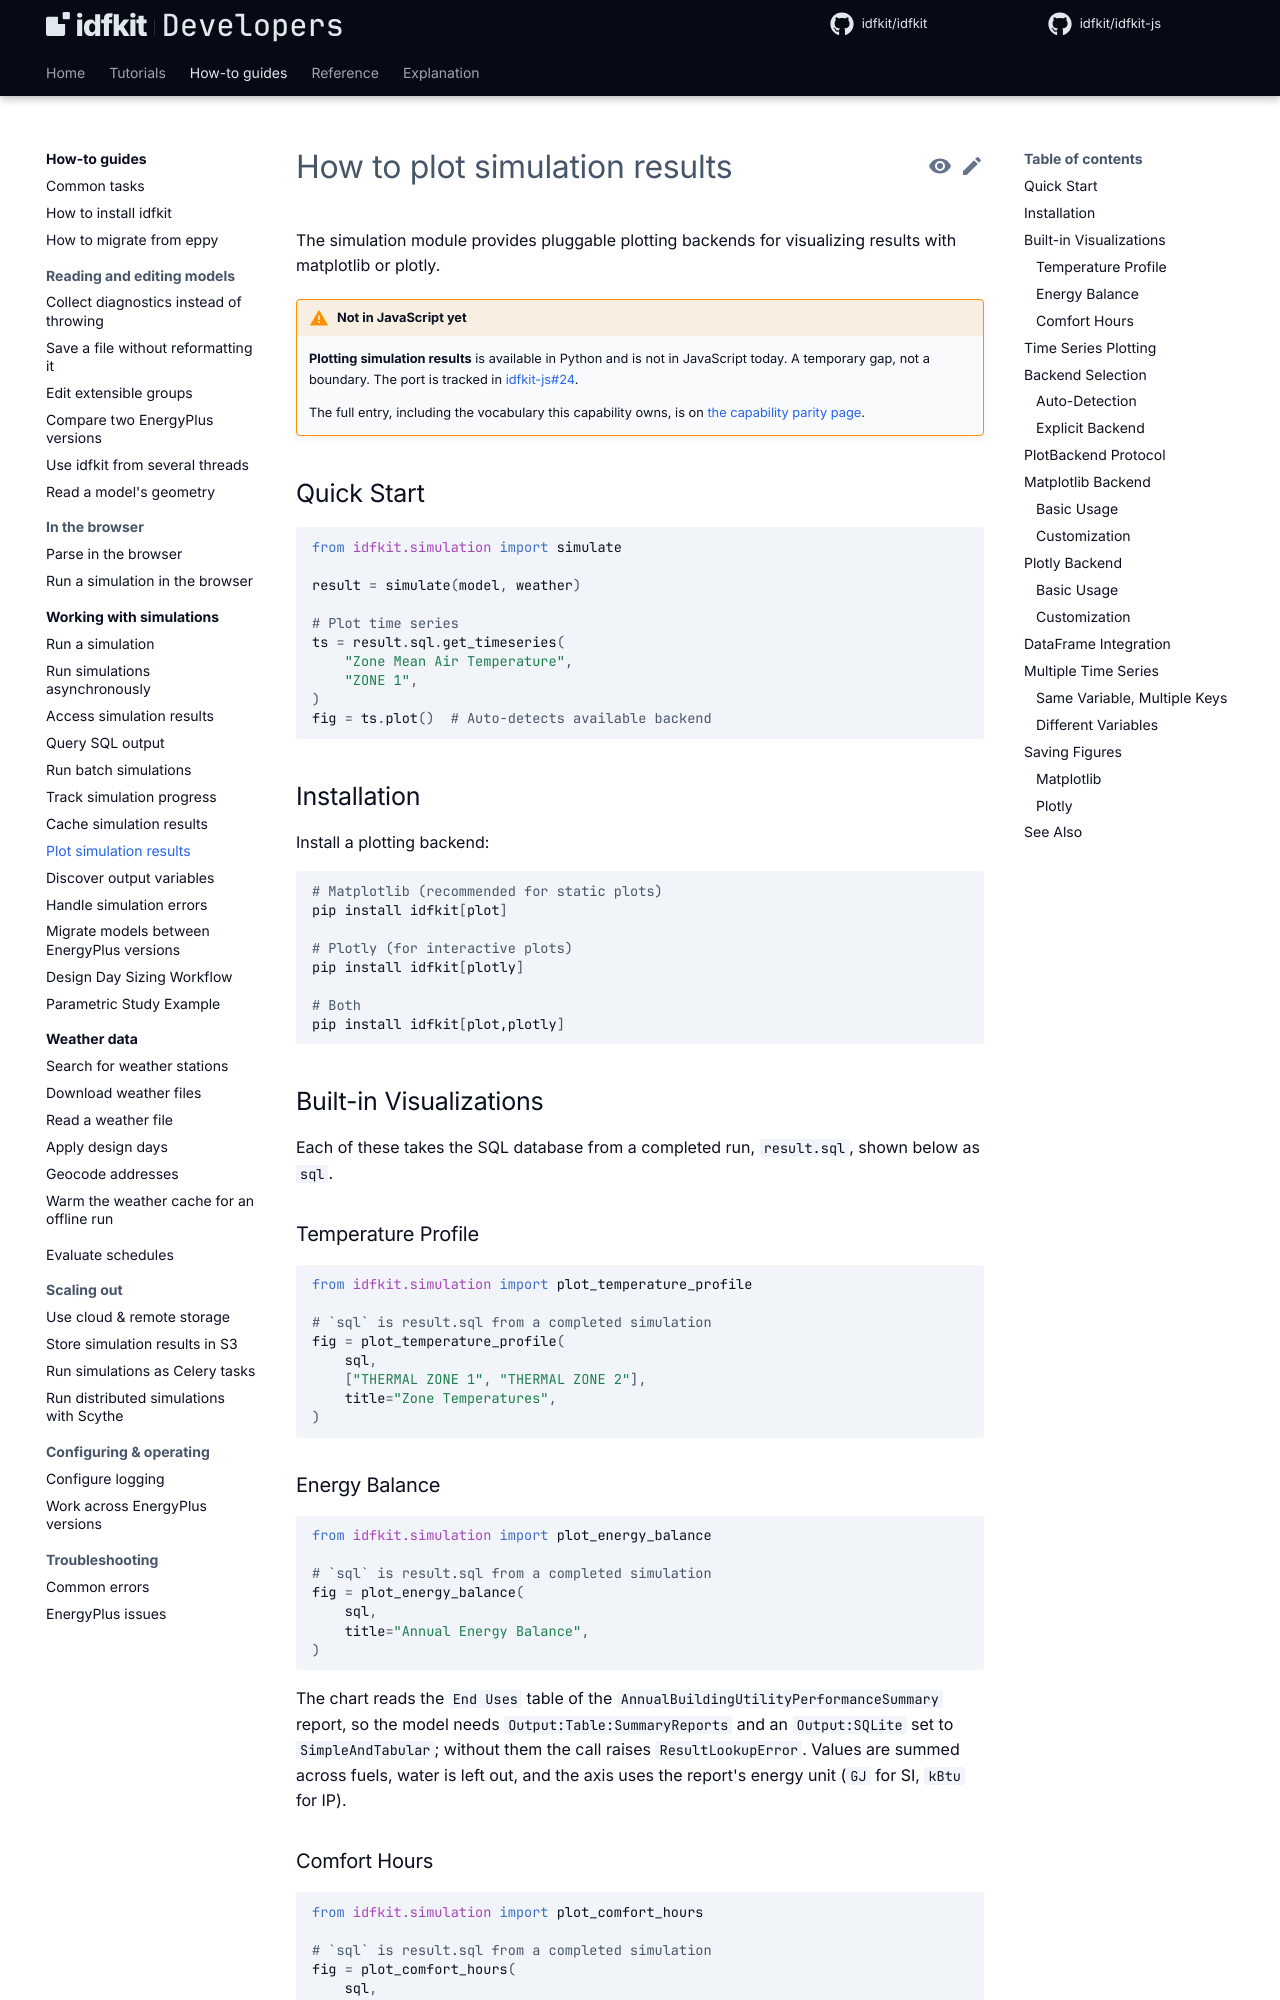

repository: idfkit/idfkit-developers · page: simulation/plotting/index.html · generator: mkdocs

# How to plot simulation results

The simulation module provides pluggable plotting backends for visualizing
results with matplotlib or plotly.

{{ parity("result-plotting") }}

## Quick Start

```python
--8<-- "docs/snippets/simulation/plotting/quick_start.py:example"
```

## Installation

Install a plotting backend:

```bash
# Matplotlib (recommended for static plots)
pip install idfkit[plot]

# Plotly (for interactive plots)
pip install idfkit[plotly]

# Both
pip install idfkit[plot,plotly]
```

## Built-in Visualizations

Each of these takes the SQL database from a completed run, `result.sql`,
shown below as `sql`.

### Temperature Profile

```python
--8<-- "docs/snippets/simulation/plotting/temperature_profile.py:example"
```
